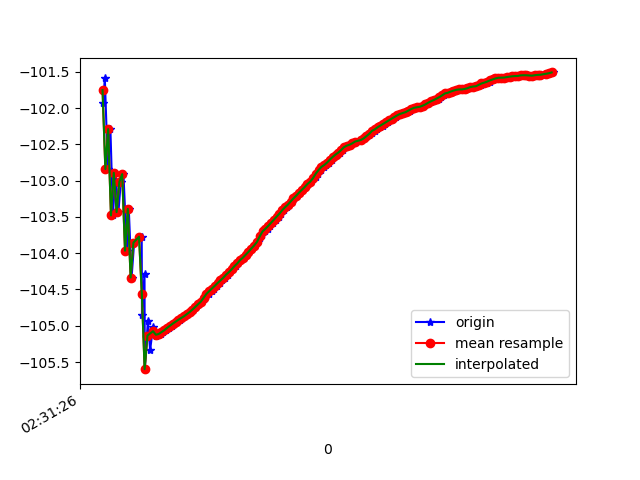

The file beside this chart, header and first rows:
1617762686506, 458323138325108, -101.92442, 36.664375, 6.8259864
1617762686516, 458323157555878, -101.6, 36.27, 6.6
1617762686538, 458323176786648, -102.8, 37.15, 7.028
1617762686556, 458323196017418, -102.3, 36.75, 6.859
1617762686574, 458323215248188, -103.5, 37.36, 7.391
1617762686592, 458323234478958, -102.9, 37.09, 7.184
1617762686613, 458323253709728, -103.4, 37.2, 7.497
1617762686630, 458323272940498, -103, 37.4, 7.006
1617762686649, 458323292171268, -102.9, 37.19, 7.145
1617762686673, 458323311402038, -104, 38.16, 7.266
1617762686687, 458323330632808, -103.4, 37.74, 7.156
1617762686707, 458323349863578, -104.3, 37.95, 7.669
1617762686725, 458323369094348, -103.9, 37.97, 7.181
1617762686779, 458323388325118, -103.8, 37.7, 7.477
1617762686781, 458323407555888, -104.9, 38.66, 7.542
1617762686799, 458323426786658, -104.3, 38.26, 7.491
1617762686801, 458323446017428, -105.6, 39.11, 7.882
1617762686823, 458323465248198, -104.9, 38.79, 7.369
1617762686839, 458323484478968, -105.3, 38.78, 7.782
1617762686860, 458323503709738, -105, 38.54, 7.727
1617762686878, 458323522940508, -105.1, 38.53, 7.888
1617762686896, 458323542171278, -105.1, 38.49, 7.921
1617762686915, 458323561402048, -105.1, 38.44, 7.965
1617762686934, 458323580632818, -105.1, 38.39, 7.995
1617762686953, 458323599863588, -105.1, 38.34, 8.023
1617762686973, 458323619094358, -105, 38.28, 8.046
1617762686992, 458323638325128, -105, 38.23, 8.069
1617762687012, 458323657555898, -105, 38.17, 8.1
1617762687030, 458323676786668, -104.9, 38.1, 8.134
1617762687052, 458323696017438, -104.9, 38.05, 8.168
1617762687067, 458323715248208, -104.9, 38.01, 8.199
1617762687086, 458323734478978, -104.9, 37.97, 8.226
1617762687105, 458323753709748, -104.8, 37.93, 8.247
1617762687125, 458323772940518, -104.8, 37.88, 8.272
1617762687143, 458323792171288, -104.8, 37.82, 8.292
1617762687162, 458323811402058, -104.7, 37.76, 8.307
1617762687186, 458323830632828, -104.7, 37.71, 8.325
1617762687201, 458323849863598, -104.7, 37.66, 8.336
1617762687220, 458323869094368, -104.6, 37.6, 8.347
1617762687239, 458323888325138, -104.6, 37.56, 8.352
1617762687257, 458323907555908, -104.6, 37.51, 8.36
1617762687277, 458323926786678, -104.5, 37.46, 8.366
1617762687296, 458323946017448, -104.5, 37.42, 8.374
1617762687315, 458323965248218, -104.4, 37.37, 8.385
1617762687334, 458323984478988, -104.4, 37.32, 8.392
1617762687353, 458324003709758, -104.4, 37.28, 8.393
1617762687372, 458324022940528, -104.3, 37.24, 8.402
1617762687391, 458324042171298, -104.3, 37.19, 8.398
1617762687409, 458324061402068, -104.3, 37.16, 8.393
1617762687428, 458324080632838, -104.2, 37.11, 8.388
1617762687448, 458324099863608, -104.2, 37.07, 8.381
1617762687467, 458324119094378, -104.1, 37.03, 8.377
1617762687489, 458324138325148, -104.1, 36.98, 8.37
1617762687507, 458324157555918, -104.1, 36.94, 8.367
1617762687524, 458324176786688, -104, 36.9, 8.361
1617762687543, 458324196017458, -104, 36.86, 8.353
1617762687561, 458324215248228, -103.9, 36.82, 8.341
1617762687583, 458324234478998, -103.9, 36.79, 8.33
1617762687601, 458324253709768, -103.8, 36.75, 8.314
1617762687620, 458324272940538, -103.8, 36.71, 8.298
1617762687639, 458324292171308, -103.7, 36.68, 8.29
... 108 more rows
